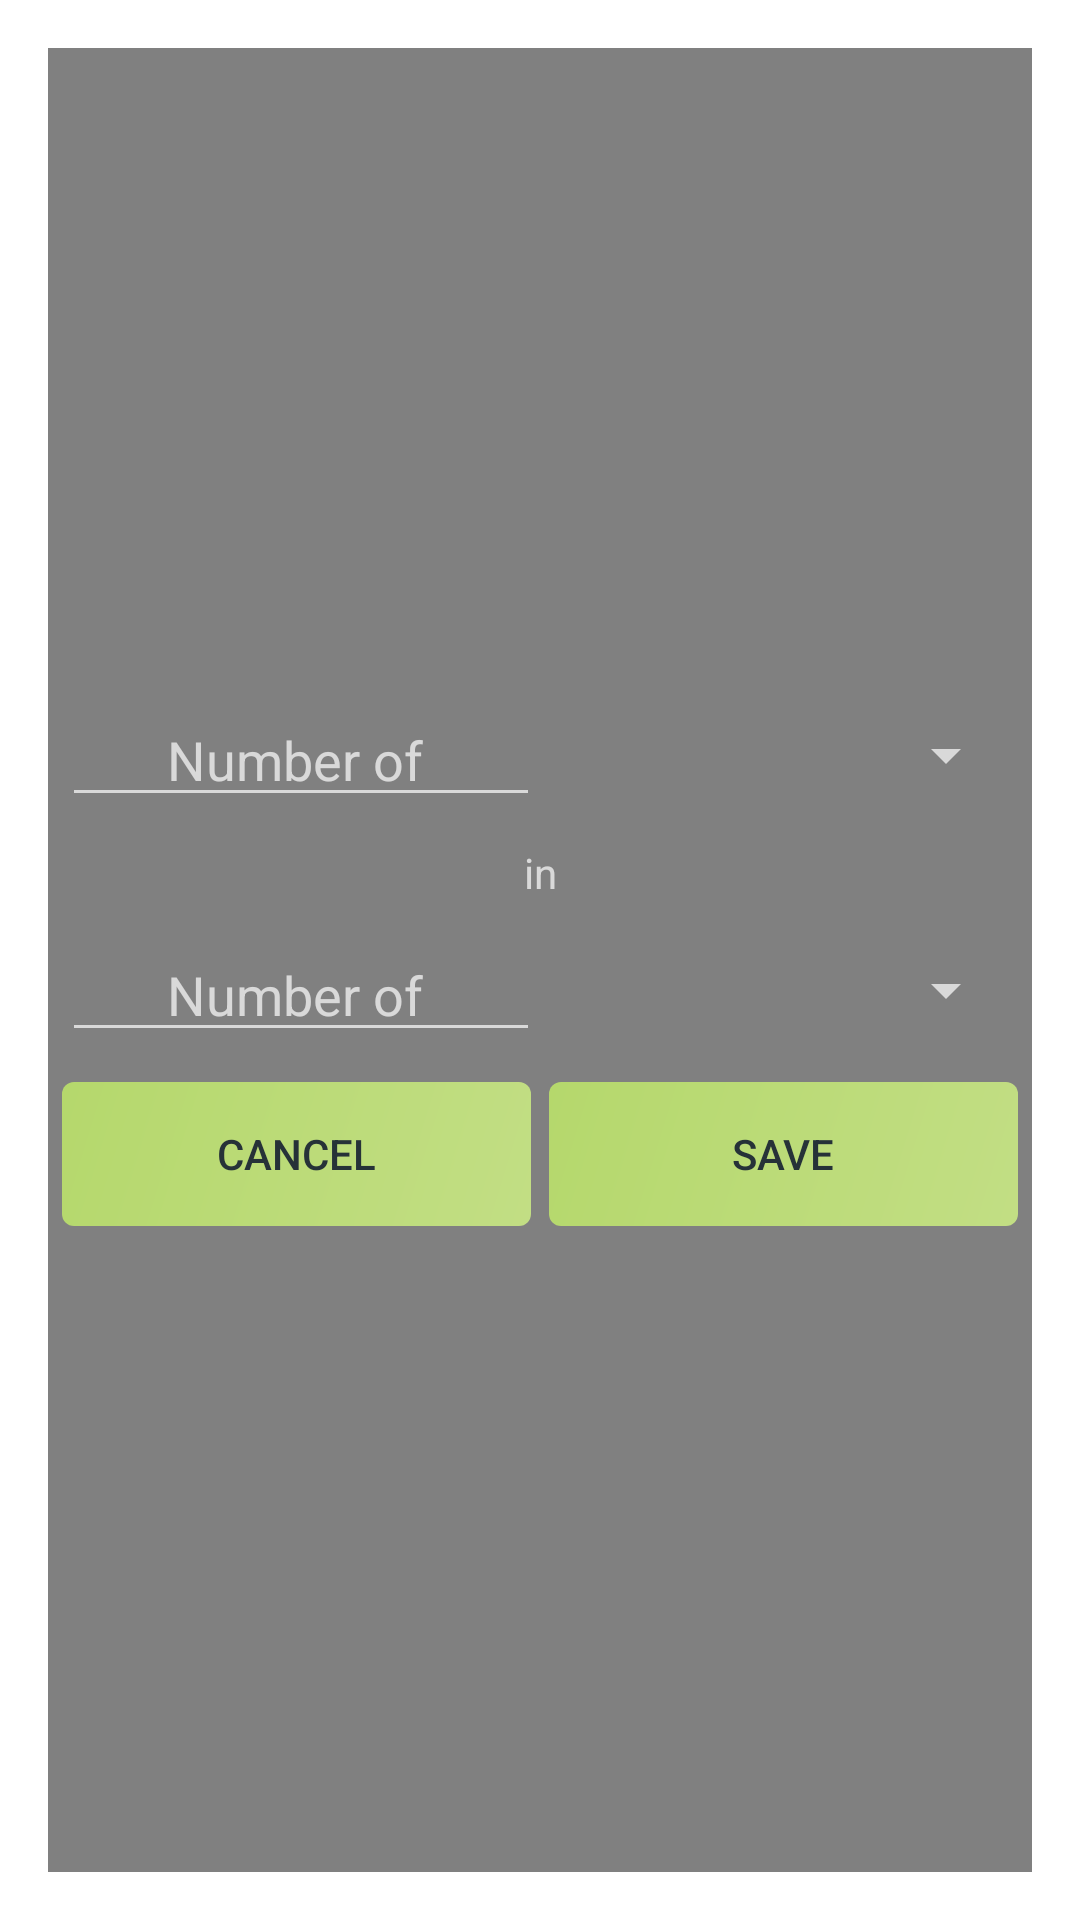

Write the Android layout XML for this screen, with the resource values it uses.
<!-- AndroidManifest.xml: activity theme popupTheme -->
<!-- res/layout/activity_add_goal.xml -->
<?xml version="1.0" encoding="utf-8"?>
<LinearLayout xmlns:android="http://schemas.android.com/apk/res/android"
    xmlns:tools="http://schemas.android.com/tools"
    android:layout_width="match_parent"
    android:layout_height="match_parent"
    android:paddingBottom="@dimen/activity_vertical_margin"
    android:paddingLeft="@dimen/activity_horizontal_margin"
    android:paddingRight="@dimen/activity_horizontal_margin"
    android:paddingTop="@dimen/activity_vertical_margin"
    android:orientation="vertical"
    android:background="#808080"
    tools:context="hu.ait.android.run4it.AddGoalActivity">

    <LinearLayout
        android:layout_width="match_parent"
        android:layout_height="wrap_content"
        android:layout_margin="5dp"
        android:weightSum="2">

        <EditText
            android:id="@+id/etGoalNumber"
            android:layout_width="0dp"
            android:layout_weight="1"
            android:layout_height="match_parent"
            android:gravity="center_horizontal"
            android:inputType="number"
            android:hint="Number of "/>
        <Spinner
            android:id="@+id/spinnerWorkoutType"
            android:layout_width="0dp"
            android:layout_weight="1"
            android:layout_height="match_parent"
            android:gravity="center_horizontal">
        </Spinner>
    </LinearLayout>

    <TextView
        android:layout_width="match_parent"
        android:layout_height="wrap_content"
        android:layout_marginTop="4dp"
        android:layout_marginBottom="4dp"
        android:gravity="center_horizontal"
        android:text="in"/>

    <LinearLayout
        android:layout_width="match_parent"
        android:layout_height="wrap_content"
        android:layout_margin="5dp"
        android:weightSum="2">

        <EditText
            android:id="@+id/etTimeNumber"
            android:layout_width="0dp"
            android:layout_weight="1"
            android:layout_height="match_parent"
            android:gravity="center_horizontal"
            android:inputType="number"
            android:hint="Number of "/>
        <Spinner
            android:id="@+id/spinnerTimeFrame"
            android:layout_width="0dp"
            android:layout_weight="1"
            android:layout_height="match_parent"
            android:gravity="center_horizontal">
        </Spinner>
    </LinearLayout>

    <LinearLayout
        android:layout_width="match_parent"
        android:layout_height="wrap_content"
        android:layout_margin="5dp"
        android:weightSum="2">

        <Button
            android:id="@+id/btnCancelGoal"
            android:layout_width="0dp"
            android:layout_weight="1"
            android:layout_marginRight="3dp"
            android:layout_height="match_parent"
            android:background="@drawable/my_button_bg"
            android:textColor="@color/darkGrayText"
            android:text="Cancel"/>
        <Button
            android:id="@+id/btnSaveGoal"
            android:layout_width="0dp"
            android:layout_weight="1"
            android:layout_marginLeft="3dp"
            android:layout_height="match_parent"
            android:background="@drawable/my_button_bg"
            android:textColor="@color/darkGrayText"
            android:text="Save"/>
    </LinearLayout>

</LinearLayout>
<!-- resources referenced by this layout -->
<resources>
  <color name="darkGrayText">#263238</color>
  <!-- drawable my_button_bg (drawable) -->
  <?xml version="1.0" encoding="utf-8"?>
  <shape xmlns:android="http://schemas.android.com/apk/res/android"
      android:shape="rectangle">
      <gradient
          android:angle="135"
          android:endColor="#B5D86C"
          android:startColor="#C2DE84"
          android:type="linear" />
      <corners android:radius="4dp" />
  </shape>
  <style name="popupTheme" parent="@style/Theme.AppCompat.Dialog">
          <item name="windowNoTitle">true</item>
          <item name="android:gravity">center</item>
      </style>
</resources>
